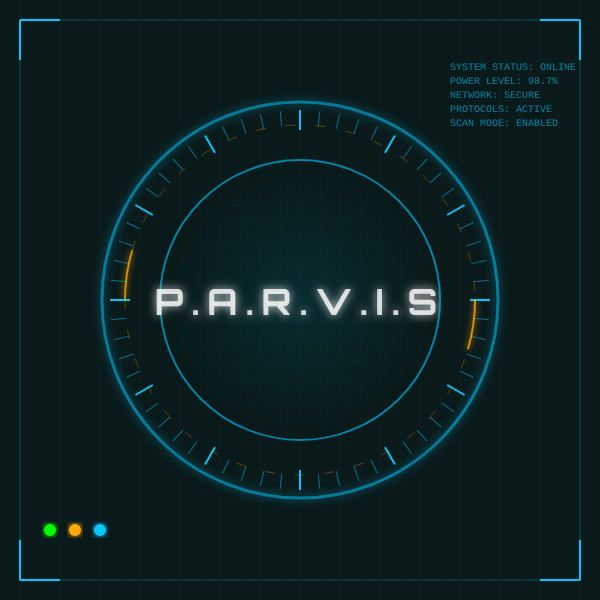
t = 0.00 s
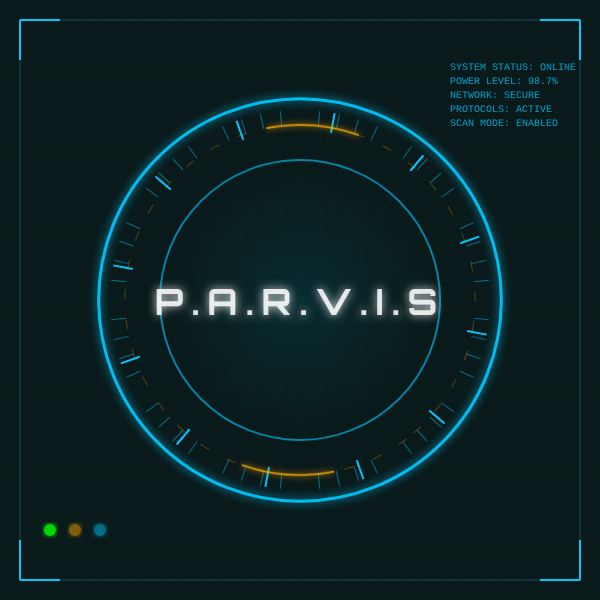
t = 1.75 s
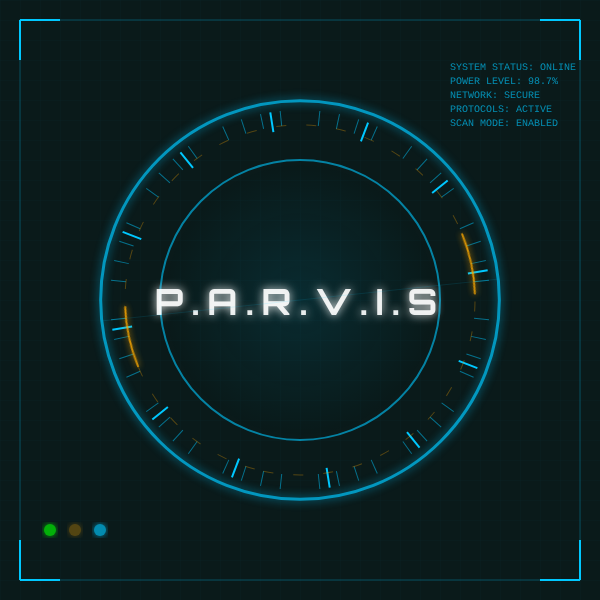
t = 3.50 s
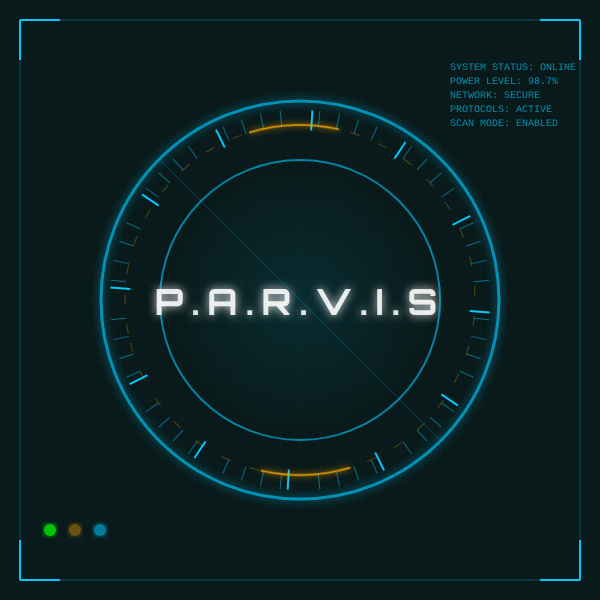
t = 5.63 s
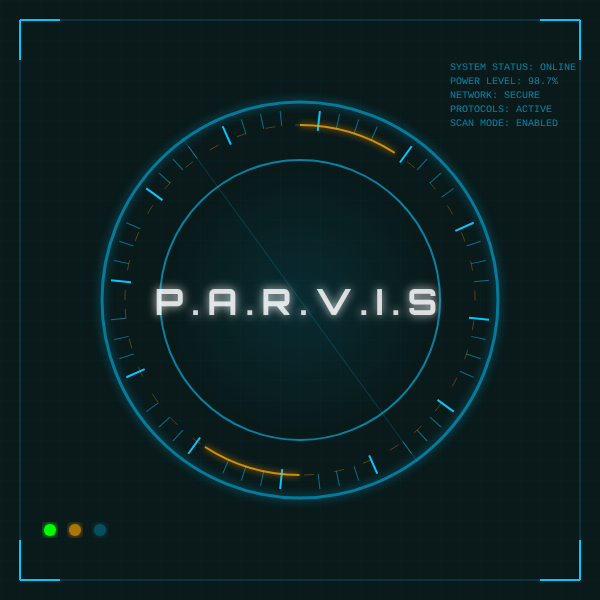
t = 6.00 s
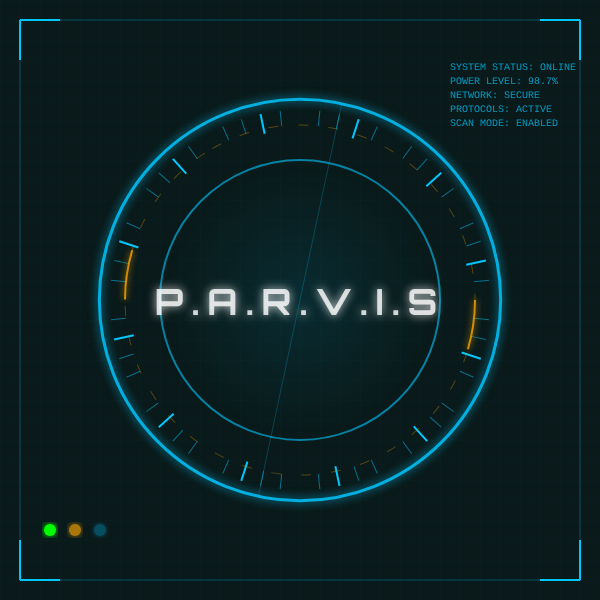
t = 8.00 s

The animated SVG that drew these frames (rendered in a browser with its animation timeline set to each time). Animation: 24 SMIL elements (animate=9,animateTransform=15); frames cover the first 8.00 s, repeats indefinitely.

<svg width="600" height="600" xmlns="http://www.w3.org/2000/svg">
  <defs>
    <!-- Gradients -->
    <radialGradient id="backgroundGradient" cx="50%" cy="50%" r="50%">
      <stop offset="0%" style="stop-color:rgba(0,20,30,0.8)" />
      <stop offset="60%" style="stop-color:rgba(0,20,30,0.8)" />
      <stop offset="85%" style="stop-color:rgba(0,50,70,0.3)" />
      <stop offset="100%" style="stop-color:rgba(0,150,180,0.2)" />
    </radialGradient>
    
    <radialGradient id="innerCircleGradient" cx="50%" cy="50%" r="70%">
      <stop offset="0%" style="stop-color:rgba(0,200,255,0.1)" />
      <stop offset="70%" style="stop-color:rgba(0,200,255,0)" />
    </radialGradient>
    
    <!-- Filters for glow effects -->
    <filter id="glow">
      <feGaussianBlur stdDeviation="3" result="coloredBlur"/>
      <feMerge> 
        <feMergeNode in="coloredBlur"/>
        <feMergeNode in="SourceGraphic"/>
      </feMerge>
    </filter>
    
    <filter id="strongGlow">
      <feGaussianBlur stdDeviation="5" result="coloredBlur"/>
      <feMerge> 
        <feMergeNode in="coloredBlur"/>
        <feMergeNode in="SourceGraphic"/>
      </feMerge>
    </filter>
  </defs>
  
  <!-- Background -->
  <rect width="600" height="600" fill="#0a1a1a"/>
  
  <!-- Grid overlay -->
  <defs>
    <pattern id="grid" width="20" height="20" patternUnits="userSpaceOnUse">
      <path d="M 20 0 L 0 0 0 20" fill="none" stroke="rgba(0,200,255,0.1)" stroke-width="1" opacity="0.3"/>
    </pattern>
  </defs>
  <rect width="600" height="600" fill="url(#grid)"/>
  
  <!-- HUD Border -->
  <rect x="20" y="20" width="560" height="560" fill="none" stroke="rgba(0,200,255,0.3)" stroke-width="1"/>
  
  <!-- HUD Corners -->
  <g stroke="#00c8ff" stroke-width="2" fill="none">
    <path d="M20,20 L60,20 M20,20 L20,60"/>
    <path d="M580,20 L540,20 M580,20 L580,60"/>
    <path d="M20,580 L60,580 M20,580 L20,540"/>
    <path d="M580,580 L540,580 M580,580 L580,540"/>
  </g>
  
  <!-- Tick marks around main circle -->
  <g transform="translate(300,300)">
    <!-- Generate 60 tick marks -->
    <g id="tickMarks">
      <!-- Major ticks (every 5th) -->
      <g stroke="#00c8ff" stroke-width="2">
        <line x1="0" y1="-190" x2="0" y2="-170" opacity="1">
          <animateTransform attributeName="transform" type="rotate" values="0;360" dur="60s" repeatCount="indefinite"/>
        </line>
        <line x1="0" y1="-190" x2="0" y2="-170" opacity="1" transform="rotate(30)">
          <animateTransform attributeName="transform" type="rotate" values="30;390" dur="60s" repeatCount="indefinite"/>
        </line>
        <line x1="0" y1="-190" x2="0" y2="-170" opacity="1" transform="rotate(60)">
          <animateTransform attributeName="transform" type="rotate" values="60;420" dur="60s" repeatCount="indefinite"/>
        </line>
        <line x1="0" y1="-190" x2="0" y2="-170" opacity="1" transform="rotate(90)">
          <animateTransform attributeName="transform" type="rotate" values="90;450" dur="60s" repeatCount="indefinite"/>
        </line>
        <line x1="0" y1="-190" x2="0" y2="-170" opacity="1" transform="rotate(120)">
          <animateTransform attributeName="transform" type="rotate" values="120;480" dur="60s" repeatCount="indefinite"/>
        </line>
        <line x1="0" y1="-190" x2="0" y2="-170" opacity="1" transform="rotate(150)">
          <animateTransform attributeName="transform" type="rotate" values="150;510" dur="60s" repeatCount="indefinite"/>
        </line>
        <line x1="0" y1="-190" x2="0" y2="-170" opacity="1" transform="rotate(180)">
          <animateTransform attributeName="transform" type="rotate" values="180;540" dur="60s" repeatCount="indefinite"/>
        </line>
        <line x1="0" y1="-190" x2="0" y2="-170" opacity="1" transform="rotate(210)">
          <animateTransform attributeName="transform" type="rotate" values="210;570" dur="60s" repeatCount="indefinite"/>
        </line>
        <line x1="0" y1="-190" x2="0" y2="-170" opacity="1" transform="rotate(240)">
          <animateTransform attributeName="transform" type="rotate" values="240;600" dur="60s" repeatCount="indefinite"/>
        </line>
        <line x1="0" y1="-190" x2="0" y2="-170" opacity="1" transform="rotate(270)">
          <animateTransform attributeName="transform" type="rotate" values="270;630" dur="60s" repeatCount="indefinite"/>
        </line>
        <line x1="0" y1="-190" x2="0" y2="-170" opacity="1" transform="rotate(300)">
          <animateTransform attributeName="transform" type="rotate" values="300;660" dur="60s" repeatCount="indefinite"/>
        </line>
        <line x1="0" y1="-190" x2="0" y2="-170" opacity="1" transform="rotate(330)">
          <animateTransform attributeName="transform" type="rotate" values="330;690" dur="60s" repeatCount="indefinite"/>
        </line>
      </g>
      
      <!-- Minor ticks -->
      <g stroke="#00c8ff" stroke-width="1" opacity="0.5">
        <line x1="0" y1="-190" x2="0" y2="-175" transform="rotate(6)"/>
        <line x1="0" y1="-190" x2="0" y2="-175" transform="rotate(12)"/>
        <line x1="0" y1="-190" x2="0" y2="-175" transform="rotate(18)"/>
        <line x1="0" y1="-190" x2="0" y2="-175" transform="rotate(24)"/>
        <line x1="0" y1="-190" x2="0" y2="-175" transform="rotate(36)"/>
        <line x1="0" y1="-190" x2="0" y2="-175" transform="rotate(42)"/>
        <line x1="0" y1="-190" x2="0" y2="-175" transform="rotate(48)"/>
        <line x1="0" y1="-190" x2="0" y2="-175" transform="rotate(54)"/>
        <line x1="0" y1="-190" x2="0" y2="-175" transform="rotate(66)"/>
        <line x1="0" y1="-190" x2="0" y2="-175" transform="rotate(72)"/>
        <line x1="0" y1="-190" x2="0" y2="-175" transform="rotate(78)"/>
        <line x1="0" y1="-190" x2="0" y2="-175" transform="rotate(84)"/>
        <line x1="0" y1="-190" x2="0" y2="-175" transform="rotate(96)"/>
        <line x1="0" y1="-190" x2="0" y2="-175" transform="rotate(102)"/>
        <line x1="0" y1="-190" x2="0" y2="-175" transform="rotate(108)"/>
        <line x1="0" y1="-190" x2="0" y2="-175" transform="rotate(114)"/>
        <line x1="0" y1="-190" x2="0" y2="-175" transform="rotate(126)"/>
        <line x1="0" y1="-190" x2="0" y2="-175" transform="rotate(132)"/>
        <line x1="0" y1="-190" x2="0" y2="-175" transform="rotate(138)"/>
        <line x1="0" y1="-190" x2="0" y2="-175" transform="rotate(144)"/>
        <line x1="0" y1="-190" x2="0" y2="-175" transform="rotate(156)"/>
        <line x1="0" y1="-190" x2="0" y2="-175" transform="rotate(162)"/>
        <line x1="0" y1="-190" x2="0" y2="-175" transform="rotate(168)"/>
        <line x1="0" y1="-190" x2="0" y2="-175" transform="rotate(174)"/>
        <line x1="0" y1="-190" x2="0" y2="-175" transform="rotate(186)"/>
        <line x1="0" y1="-190" x2="0" y2="-175" transform="rotate(192)"/>
        <line x1="0" y1="-190" x2="0" y2="-175" transform="rotate(198)"/>
        <line x1="0" y1="-190" x2="0" y2="-175" transform="rotate(204)"/>
        <line x1="0" y1="-190" x2="0" y2="-175" transform="rotate(216)"/>
        <line x1="0" y1="-190" x2="0" y2="-175" transform="rotate(222)"/>
        <line x1="0" y1="-190" x2="0" y2="-175" transform="rotate(228)"/>
        <line x1="0" y1="-190" x2="0" y2="-175" transform="rotate(234)"/>
        <line x1="0" y1="-190" x2="0" y2="-175" transform="rotate(246)"/>
        <line x1="0" y1="-190" x2="0" y2="-175" transform="rotate(252)"/>
        <line x1="0" y1="-190" x2="0" y2="-175" transform="rotate(258)"/>
        <line x1="0" y1="-190" x2="0" y2="-175" transform="rotate(264)"/>
        <line x1="0" y1="-190" x2="0" y2="-175" transform="rotate(276)"/>
        <line x1="0" y1="-190" x2="0" y2="-175" transform="rotate(282)"/>
        <line x1="0" y1="-190" x2="0" y2="-175" transform="rotate(288)"/>
        <line x1="0" y1="-190" x2="0" y2="-175" transform="rotate(294)"/>
        <line x1="0" y1="-190" x2="0" y2="-175" transform="rotate(306)"/>
        <line x1="0" y1="-190" x2="0" y2="-175" transform="rotate(312)"/>
        <line x1="0" y1="-190" x2="0" y2="-175" transform="rotate(318)"/>
        <line x1="0" y1="-190" x2="0" y2="-175" transform="rotate(324)"/>
        <line x1="0" y1="-190" x2="0" y2="-175" transform="rotate(336)"/>
        <line x1="0" y1="-190" x2="0" y2="-175" transform="rotate(342)"/>
        <line x1="0" y1="-190" x2="0" y2="-175" transform="rotate(348)"/>
        <line x1="0" y1="-190" x2="0" y2="-175" transform="rotate(354)"/>
      </g>
    </g>
  </g>
  
  <!-- Main pulsing circle -->
  <circle cx="300" cy="300" r="200" fill="none" stroke="#00c8ff" stroke-width="3" filter="url(#strongGlow)">
    <animate attributeName="stroke-opacity" values="0.5;1;0.5" dur="3s" repeatCount="indefinite"/>
    <animate attributeName="r" values="198;202;198" dur="3s" repeatCount="indefinite"/>
  </circle>
  
  <!-- Inner circle -->
  <circle cx="300" cy="300" r="140" fill="url(#innerCircleGradient)" stroke="rgba(0,200,255,0.6)" stroke-width="2"/>
  
  <!-- Rotating ring -->
  <circle cx="300" cy="300" r="175" fill="none" stroke-width="2" 
          stroke-dasharray="0,0,50,500" stroke="#ffaa00" opacity="0.8" filter="url(#glow)">
    <animateTransform attributeName="transform" type="rotate" 
                      values="0 300 300;360 300 300" dur="8s" repeatCount="indefinite"/>
    <animate attributeName="stroke-dasharray" values="0,0,50,500;0,0,100,450;0,0,50,500" dur="4s" repeatCount="indefinite"/>
  </circle>
  
  <!-- Secondary rotating elements -->
  <circle cx="300" cy="300" r="175" fill="none" stroke-width="1" 
          stroke-dasharray="10,20" stroke="rgba(255,170,0,0.3)">
    <animateTransform attributeName="transform" type="rotate" 
                      values="0 300 300;360 300 300" dur="12s" repeatCount="indefinite"/>
  </circle>
  
  <!-- P.A.R.V.I.S Text -->
  <text x="300" y="315" text-anchor="middle" fill="#ffffff" 
        font-family="Orbitron, Courier New, monospace" font-size="36" font-weight="bold" 
        letter-spacing="8px" filter="url(#strongGlow)">
    P.A.R.V.I.S
    <animate attributeName="fill-opacity" values="0.8;1;0.8" dur="2s" repeatCount="indefinite"/>
  </text>
  
  <!-- Status indicators -->
  <g transform="translate(50,530)">
    <circle cx="0" cy="0" r="6" fill="#00ff00" filter="url(#glow)">
      <animate attributeName="opacity" values="1;0.3;1" dur="2s" repeatCount="indefinite"/>
    </circle>
    <circle cx="25" cy="0" r="6" fill="#ffaa00" filter="url(#glow)">
      <animate attributeName="opacity" values="1;0.3;1" dur="2s" begin="0.5s" repeatCount="indefinite"/>
    </circle>
    <circle cx="50" cy="0" r="6" fill="#00c8ff" filter="url(#glow)">
      <animate attributeName="opacity" values="1;0.3;1" dur="2s" begin="1s" repeatCount="indefinite"/>
    </circle>
  </g>
  
  <!-- Data streams text -->
  <text x="450" y="70" fill="#00c8ff" font-family="Courier New, monospace" font-size="10" opacity="0.6">
    <tspan x="450" dy="0">SYSTEM STATUS: ONLINE</tspan>
    <tspan x="450" dy="14">POWER LEVEL: 98.7%</tspan>
    <tspan x="450" dy="14">NETWORK: SECURE</tspan>
    <tspan x="450" dy="14">PROTOCOLS: ACTIVE</tspan>
    <tspan x="450" dy="14">SCAN MODE: ENABLED</tspan>
    <animate attributeName="opacity" values="0.6;0.8;0.6" dur="3s" repeatCount="indefinite"/>
  </text>
  
  <!-- Additional scanning line effect -->
  <line x1="300" y1="100" x2="300" y2="500" stroke="rgba(0,200,255,0.3)" stroke-width="1">
    <animateTransform attributeName="transform" type="rotate" 
                      values="0 300 300;360 300 300" dur="15s" repeatCount="indefinite"/>
    <animate attributeName="stroke-opacity" values="0;0.8;0" dur="15s" repeatCount="indefinite"/>
  </line>
  
</svg>